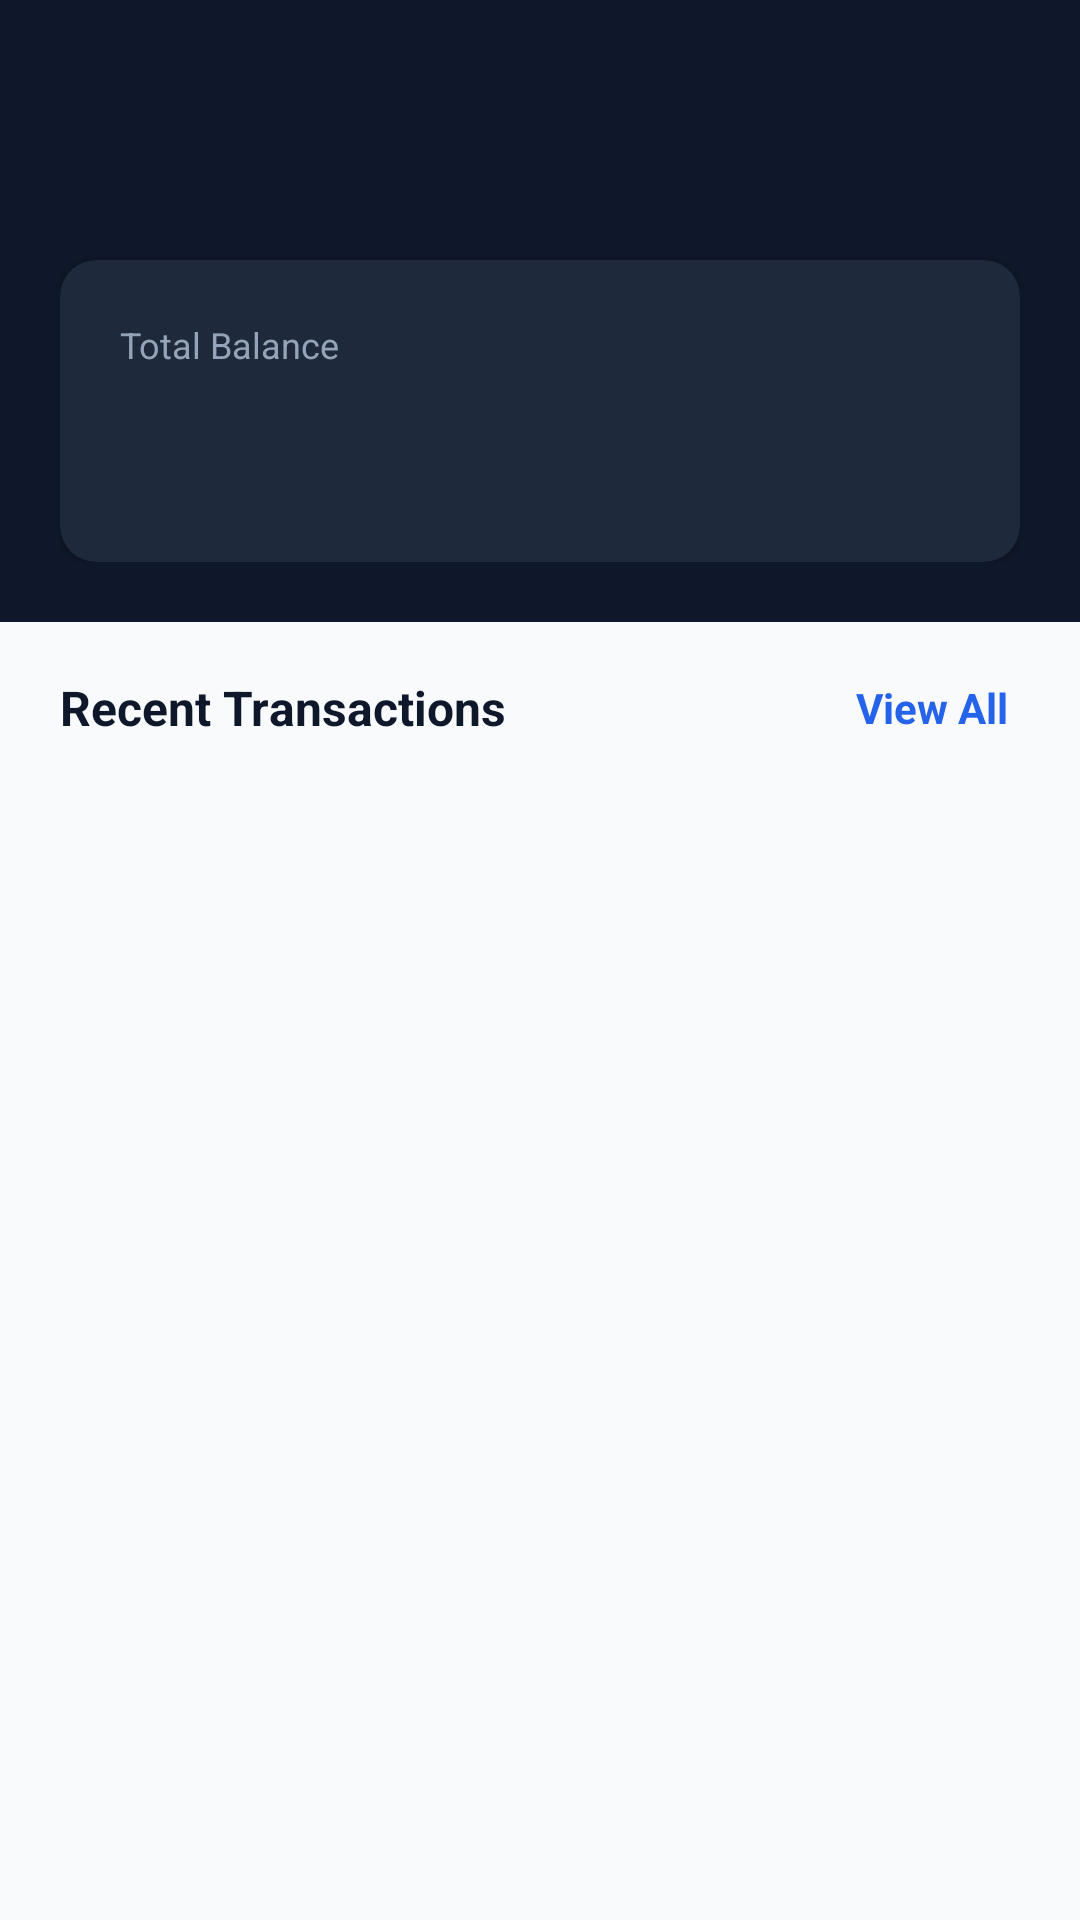

Produce the Android XML layout that renders to this screen, including the resource entries it uses.
<!-- AndroidManifest.xml: application theme Theme.VaultLab -->
<!-- res/layout/fragment_dashboard.xml -->
<?xml version="1.0" encoding="utf-8"?>
<ScrollView xmlns:android="http://schemas.android.com/apk/res/android"
    xmlns:app="http://schemas.android.com/apk/res-auto"
    android:layout_width="match_parent"
    android:layout_height="match_parent"
    android:background="@color/gray_background">

    <LinearLayout
        android:layout_width="match_parent"
        android:layout_height="wrap_content"
        android:orientation="vertical">

        
        <LinearLayout
            android:layout_width="match_parent"
            android:layout_height="wrap_content"
            android:background="@color/navy_dark"
            android:orientation="vertical"
            android:padding="20dp">

            <TextView
                android:id="@+id/tvGreeting"
                android:layout_width="wrap_content"
                android:layout_height="wrap_content"
                android:textColor="@color/white"
                android:textSize="20sp"
                android:textStyle="bold" />

            <TextView
                android:id="@+id/tvAccountTypeNum"
                android:layout_width="wrap_content"
                android:layout_height="wrap_content"
                android:layout_marginTop="2dp"
                android:textColor="@color/text_muted"
                android:textSize="13sp" />

            
            <com.google.android.material.card.MaterialCardView
                android:layout_width="match_parent"
                android:layout_height="wrap_content"
                android:layout_marginTop="20dp"
                app:cardBackgroundColor="@color/navy_surface"
                app:cardCornerRadius="12dp"
                app:cardElevation="2dp"
                app:strokeWidth="0dp">

                <LinearLayout
                    android:layout_width="match_parent"
                    android:layout_height="wrap_content"
                    android:orientation="vertical"
                    android:padding="20dp">

                    <TextView
                        android:layout_width="wrap_content"
                        android:layout_height="wrap_content"
                        android:text="@string/total_balance"
                        android:textColor="@color/text_muted"
                        android:textSize="12sp" />

                    <TextView
                        android:id="@+id/tvBalanceAmount"
                        android:layout_width="wrap_content"
                        android:layout_height="wrap_content"
                        android:layout_marginTop="4dp"
                        android:textColor="@color/white"
                        android:textSize="30sp"
                        android:textStyle="bold" />

                </LinearLayout>

            </com.google.android.material.card.MaterialCardView>

        </LinearLayout>

        
        <RelativeLayout
            android:layout_width="match_parent"
            android:layout_height="wrap_content"
            android:paddingHorizontal="20dp"
            android:paddingTop="20dp"
            android:paddingBottom="10dp">

            <TextView
                android:layout_width="0dp"
                android:layout_height="wrap_content"
                android:layout_alignParentStart="true"
                android:layout_centerVertical="true"
                android:layout_toStartOf="@id/btnViewAllTx"
                android:text="@string/recent_transactions"
                android:textColor="@color/text_primary"
                android:textSize="16sp"
                android:textStyle="bold" />

            <TextView
                android:id="@+id/btnViewAllTx"
                android:layout_width="wrap_content"
                android:layout_height="wrap_content"
                android:layout_alignParentEnd="true"
                android:layout_centerVertical="true"
                android:padding="4dp"
                android:text="@string/view_all"
                android:textColor="@color/blue_accent"
                android:textSize="14sp"
                android:textStyle="bold" />

        </RelativeLayout>

        <androidx.recyclerview.widget.RecyclerView
            android:id="@+id/rvRecentTransactions"
            android:layout_width="match_parent"
            android:layout_height="wrap_content"
            android:nestedScrollingEnabled="false" />

    </LinearLayout>

</ScrollView>
<!-- resources referenced by this layout -->
<resources>
  <color name="blue_accent">#2563EB</color>
  <color name="gray_background">#F8FAFC</color>
  <color name="navy_dark">#0F172A</color>
  <color name="navy_surface">#1E293B</color>
  <color name="text_muted">#94A3B8</color>
  <color name="text_primary">#0F172A</color>
  <color name="white">#FFFFFFFF</color>
  <string name="recent_transactions">Recent Transactions</string>
  <string name="total_balance">Total Balance</string>
  <string name="view_all">View All</string>
  <style name="Theme.VaultLab" parent="Base.Theme.VaultLab" />
  <style name="Base.Theme.VaultLab" parent="Theme.Material3.DayNight.NoActionBar">
          <item name="colorPrimary">@color/navy_primary</item>
          <item name="colorOnPrimary">@color/white</item>
          <item name="colorPrimaryContainer">@color/blue_light</item>
          <item name="colorOnPrimaryContainer">@color/navy_dark</item>
          <item name="colorSecondary">@color/blue_accent</item>
          <item name="android:statusBarColor">@color/navy_dark</item>
          <item name="android:windowLightStatusBar">false</item>
          <item name="android:colorBackground">@color/gray_background</item>
      </style>
  <color name="navy_primary">#1A365D</color>
  <color name="blue_light">#EFF6FF</color>
</resources>
